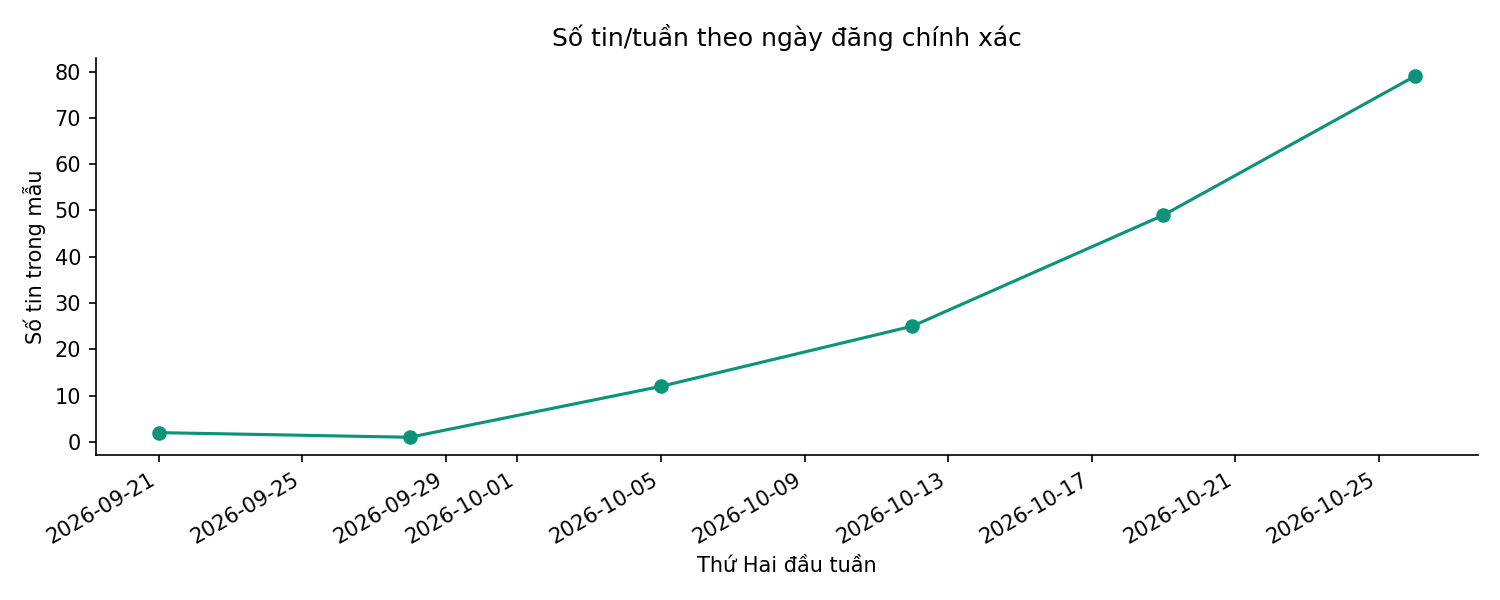

The data file committed next to this chart (first rows):
period, job_count
2026-09-21, 2
2026-09-28, 1
2026-10-05, 12
2026-10-12, 25
2026-10-19, 49
2026-10-26, 79
